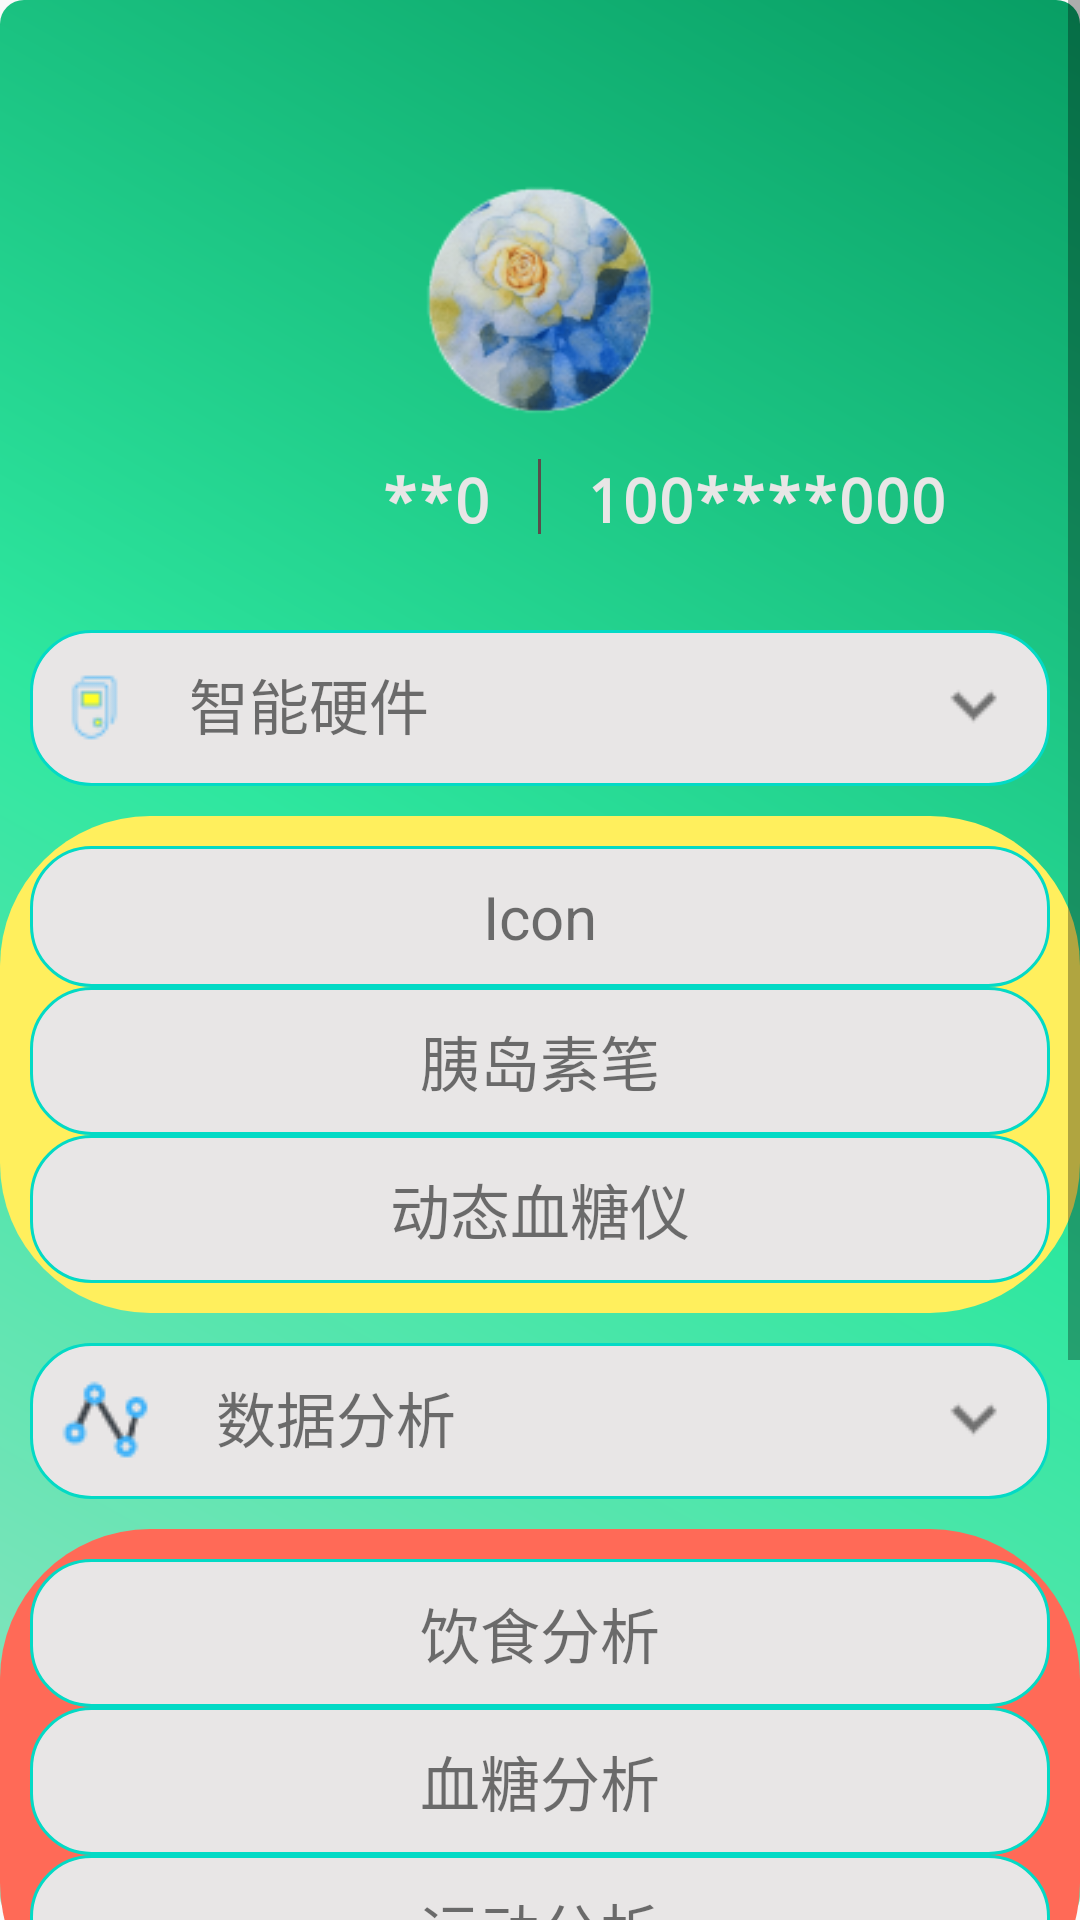

Here is an Android app screen rendered from its layout file. Give the layout XML and the strings, colors and styles it references.
<!-- AndroidManifest.xml: application theme Theme.Application -->
<!-- res/layout/fragment_my.xml -->
<?xml version="1.0" encoding="utf-8"?>
<FrameLayout xmlns:android="http://schemas.android.com/apk/res/android"
    xmlns:tools="http://schemas.android.com/tools"
    android:layout_width="match_parent"
    android:layout_height="match_parent"
    tools:context=".fragment.My_Fragment"
    android:background="@drawable/shape">
    <ScrollView
        android:layout_width="match_parent"
        android:layout_height="match_parent"
        tools:context=".ui.notifications.NotificationsFragment"
        >
        <LinearLayout
            android:layout_width="match_parent"
            android:layout_height="match_parent"
            android:id="@+id/ll"
            android:orientation="vertical">
            
            <RelativeLayout
                android:layout_width="match_parent"
                android:layout_height="wrap_content">

                <ImageView
                    android:id="@+id/h_back"
                    android:layout_width="match_parent"
                    android:layout_height="200dp" />

                <ImageView
                    android:id="@+id/h_head"
                    android:layout_width="80dp"
                    android:layout_height="80dp"
                    android:layout_centerInParent="true"
                    android:scaleType="fitStart"
                    android:src="@drawable/yq" />
                <RelativeLayout
                    android:layout_width="match_parent"
                    android:layout_height="wrap_content"
                    android:layout_alignBottom="@id/h_back"
                    android:orientation="horizontal"
                    android:layout_marginBottom="20dp">

                    <ImageView
                        android:id="@+id/user_line"
                        android:layout_width="1dp"
                        android:layout_height="25dp"
                        android:layout_marginLeft="15dp"
                        android:layout_centerHorizontal="true"
                        android:background="#594E4B"/>

                    <TextView
                        android:id="@+id/user_name"
                        android:layout_width="wrap_content"
                        android:layout_height="wrap_content"
                        android:layout_marginRight="1dp"
                        android:layout_toLeftOf="@id/user_line"
                        android:text="**0"
                        android:textColor="#E8E6E6"
                        android:textSize="20sp"
                        android:textStyle="bold"
                        android:typeface="monospace" />

                    <TextView
                        android:id="@+id/user_val"
                        android:layout_width="wrap_content"
                        android:layout_height="wrap_content"
                        android:layout_marginLeft="15dp"
                        android:textSize="20sp"
                        android:typeface="monospace"
                        android:textStyle="bold"
                        android:textColor="#E8E6E6"
                        android:layout_toRightOf="@id/user_line"
                        android:text="100****000"/>
                </RelativeLayout>
            </RelativeLayout>
            
            <TextView
                android:id="@+id/open_close"
                android:layout_width="match_parent"
                android:layout_height="wrap_content"
                android:layout_margin="10dp"
                android:text="智能硬件"
                android:drawableLeft="@drawable/logo1"
                android:textSize="20dp"
                android:background="@drawable/translucent_edit"
                android:drawableRight="@drawable/bottom"
                android:drawablePadding="20dp"
                android:gravity="left" />
            
            <LinearLayout
                android:layout_width="match_parent"
                android:layout_height="wrap_content"
                android:orientation="vertical"
                android:clipChildren="true"
                android:clipToPadding="true"
                android:background="@drawable/bg_yellow">
                <LinearLayout
                    android:id="@+id/linearlayout_id"
                    android:orientation="vertical"
                    android:layout_width="match_parent"
                    android:layout_height="wrap_content"
                    android:layout_margin="10dp">
                    <TextView
                        android:layout_width="match_parent"
                        android:layout_height="wrap_content"
                        android:text="Icon"
                        android:textSize="20sp"
                        android:gravity="center"
                        android:background="@drawable/translucent_edit"/>
                    <TextView
                        android:layout_width="match_parent"
                        android:layout_height="wrap_content"
                        android:text="胰岛素笔"
                        android:textSize="20sp"
                        android:gravity="center"
                        android:background="@drawable/translucent_edit"/>

                    <TextView
                        android:layout_width="match_parent"
                        android:layout_height="wrap_content"
                        android:background="@drawable/translucent_edit"
                        android:gravity="center"
                        android:text="动态血糖仪"
                        android:textSize="20sp" />
                </LinearLayout>
            </LinearLayout>

            
            <TextView
                android:id="@+id/open1_close"
                android:layout_width="match_parent"
                android:layout_height="wrap_content"
                android:layout_margin="10dp"
                android:text="数据分析"
                android:drawableLeft="@drawable/data"
                android:textSize="20dp"
                android:background="@drawable/translucent_edit"
                android:drawableRight="@drawable/bottom"
                android:drawablePadding="20dp"
                android:gravity="left" />
            
            <LinearLayout
                android:layout_width="match_parent"
                android:layout_height="wrap_content"
                android:orientation="vertical"
                android:clipChildren="true"
                android:clipToPadding="true"
                android:background="@drawable/bg_red">
                <LinearLayout
                    android:id="@+id/linearlayout_id1"
                    android:orientation="vertical"
                    android:layout_width="match_parent"
                    android:layout_height="wrap_content"
                    android:layout_margin="10dp">
                    <TextView
                        android:layout_width="match_parent"
                        android:layout_height="wrap_content"
                        android:text="饮食分析"
                        android:textSize="20sp"
                        android:gravity="center"
                        android:background="@drawable/translucent_edit"/>
                    <TextView
                        android:layout_width="match_parent"
                        android:layout_height="wrap_content"
                        android:text="血糖分析"
                        android:textSize="20sp"
                        android:gravity="center"
                        android:background="@drawable/translucent_edit"/>

                    <TextView
                        android:layout_width="match_parent"
                        android:layout_height="wrap_content"
                        android:background="@drawable/translucent_edit"
                        android:gravity="center"
                        android:text="运动分析"
                        android:textSize="20sp" />
                </LinearLayout>
            </LinearLayout>

            
            
            <TextView
                android:id="@+id/user_info"
                android:layout_width="match_parent"
                android:layout_height="wrap_content"
                android:layout_marginLeft="10dp"
                android:background="@drawable/translucent_edit"
                android:drawableStart="@drawable/ic_sign_name"
                android:drawableEnd="@drawable/right"
                android:drawablePadding="20dp"
                android:focusableInTouchMode="true"
                android:gravity="left"
                android:text="个人信息修改"
                android:textSize="20dp" />

            <TextView
                android:id="@+id/user"
                android:layout_width="match_parent"
                android:layout_height="wrap_content"
                android:layout_marginLeft="10dp"
                android:background="@drawable/translucent_edit"
                android:drawableLeft="@drawable/manager"
                android:drawableRight="@drawable/right"
                android:drawablePadding="20dp"
                android:gravity="left"
                android:text="设置"
                android:textSize="20dp" />

            <TextView
                android:id="@+id/message"
                android:layout_width="match_parent"
                android:layout_height="wrap_content"
                android:layout_marginLeft="10dp"
                android:text="反馈"
                android:drawableLeft="@drawable/message"
                android:drawableRight="@drawable/right"
                android:textSize="20dp"
                android:background="@drawable/translucent_edit"
                android:drawablePadding="20dp"
                android:gravity="left" />
            
            <Button
                android:id="@+id/Quitbutton"
                android:layout_width="200dp"
                android:layout_height="50dp"
                android:layout_gravity="center"
                android:layout_marginTop="20dp"
                android:background="@drawable/translucent_edit"
                android:textSize="20dp"
                android:text="退出登录"
                android:textColor="#000000">

            </Button>
        </LinearLayout>

    </ScrollView>


</FrameLayout>
<!-- resources referenced by this layout -->
<resources>
  <!-- drawable bg_red (drawable) -->
  <?xml version="1.0" encoding="utf-8"?>
  <shape xmlns:android="http://schemas.android.com/apk/res/android"
      android:shape="rectangle">
  
      
      <solid
          android:color="#ff6a57"/>
      
      <corners
          android:radius="50dp"/>
  </shape>
  <!-- drawable bg_yellow (drawable) -->
  <?xml version="1.0" encoding="utf-8"?>
  <shape xmlns:android="http://schemas.android.com/apk/res/android"
      android:shape="rectangle">
  
      
      <solid
          android:color="#ffef5d"/>
      
      <corners
          android:radius="50dp"/>
  </shape>
  <!-- drawable bottom: png bitmap (drawable, 368 bytes) -->
  <!-- drawable data: png bitmap (drawable, 1027 bytes) -->
  <!-- drawable ic_sign_name: png bitmap (drawable, 1190 bytes) -->
  <!-- drawable logo1: png bitmap (drawable, 739 bytes) -->
  <!-- drawable manager: png bitmap (drawable, 611 bytes) -->
  <!-- drawable message: png bitmap (drawable, 733 bytes) -->
  <!-- drawable right: png bitmap (drawable, 424 bytes) -->
  <!-- drawable shape (drawable) -->
  <?xml version="1.0" encoding="utf-8"?>
  <shape xmlns:android="http://schemas.android.com/apk/res/android">
      <gradient
          android:angle="45"
          android:type="linear"
          android:startColor="#90E3C2"
          android:endColor="#089E64"
          android:centerColor="#2ee79f"
  />
      <corners android:radius="8dp"/>
  
  </shape>
  <!-- drawable translucent_edit (drawable) -->
  <?xml version="1.0" encoding="utf-8"?>
  <shape xmlns:android="http://schemas.android.com/apk/res/android">
      <solid android:color="#E8E6E6" />
      <stroke android:width="1dip" android:color="#FF03DAC5" />
      <corners android:radius="20dp"/>
      <padding android:bottom="10dp"
          android:left="10dp"
          android:right="10dp"
          android:top="10dp"/>
  </shape>
  <!-- drawable yq: png bitmap (drawable, 17461 bytes) -->
  <style name="Theme.Application" parent="Theme.AppCompat.Light.NoActionBar">
          
          <item name="colorPrimary">@color/teal_700</item>
          <item name="colorPrimaryVariant">@color/purple_700</item>
          <item name="colorOnPrimary">@color/white</item>
          
          <item name="colorSecondary">@color/teal_200</item>
          <item name="colorSecondaryVariant">@color/teal_700</item>
          <item name="colorOnSecondary">@color/black</item>
          
          <item name="android:statusBarColor">#468322</item>
          
      </style>
  <color name="teal_700">#FF018786</color>
  <color name="purple_700">#FF3700B3</color>
  <color name="white">#FFFFFFFF</color>
  <color name="teal_200">#FF03DAC5</color>
  <color name="black">#FF000000</color>
</resources>
